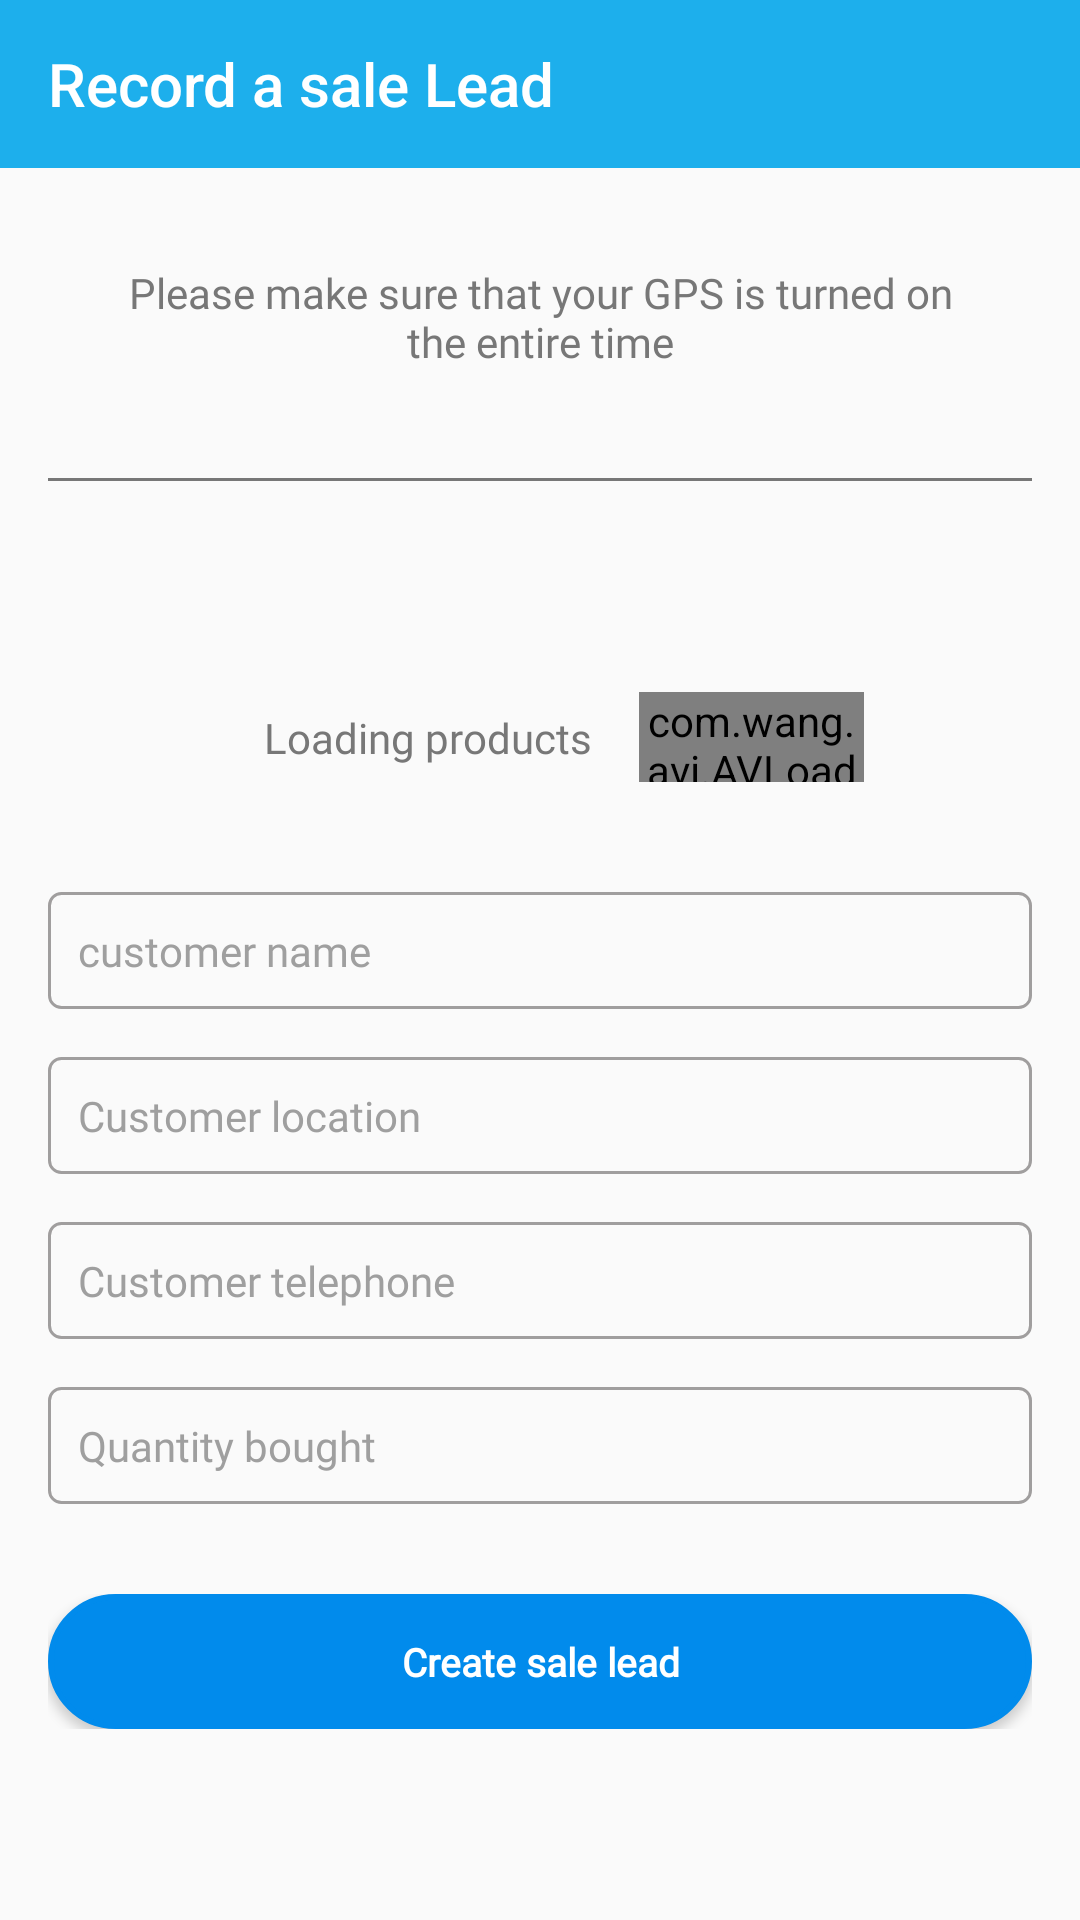

Android layout source for this screen:
<!-- AndroidManifest.xml: application theme AppTheme -->
<!-- res/layout/activity_lead.xml -->
<?xml version="1.0" encoding="utf-8"?>
<LinearLayout xmlns:android="http://schemas.android.com/apk/res/android"
    xmlns:app="http://schemas.android.com/apk/res-auto"
    xmlns:tools="http://schemas.android.com/tools"
    android:layout_width="match_parent"
    android:layout_height="match_parent"
    android:orientation="vertical"
    tools:context=".activities.LeadActivity">
    <androidx.appcompat.widget.Toolbar
        android:id="@+id/toolbar"
        android:layout_width="match_parent"
        android:layout_height="wrap_content"
        android:background="@color/colorPrimary"
        app:title="Record a sale Lead"
        app:titleMarginStart="@dimen/sixteen"
        app:popupTheme="@style/AppTheme.PopupOverlay"
        app:titleTextColor="@color/colorWhite" />
    <ScrollView
        android:layout_marginBottom="@dimen/sixteen"
        android:layout_width="match_parent"
        android:layout_height="wrap_content"
        android:scrollbars="none">

        <LinearLayout
            android:layout_width="match_parent"
            android:layout_height="wrap_content"
            android:orientation="vertical"
            android:padding="@dimen/sixteen">
            <TextView
                android:layout_width="wrap_content"
                android:layout_height="wrap_content"
                android:layout_gravity="center_horizontal"
                android:layout_marginBottom="@dimen/twenty"
                android:fontFamily="@font/poppins_regular"
                android:gravity="center_horizontal"
                android:padding="@dimen/sixteen"
                android:text="@string/new_sales"
                android:textColor="@color/colorText"
                android:textSize="@dimen/txt_fourteen" />

            <View
                android:layout_width="match_parent"
                android:layout_height="1dp"
                android:background="@color/colorText" />

            <LinearLayout

                android:layout_marginTop="@dimen/fifty"
                android:layout_width="match_parent"
                android:layout_height="wrap_content"
                android:orientation="vertical">
                <RelativeLayout
                    android:id="@+id/loader_layout"
                    android:layout_gravity="center_horizontal"
                    android:layout_width="wrap_content"
                    android:layout_height="wrap_content">
                    <TextView
                        android:layout_centerVertical="true"
                        android:id="@+id/loading_text"
                        android:layout_width="wrap_content"
                        android:layout_height="wrap_content"
                        android:layout_gravity="center_horizontal"
                        android:layout_marginBottom="@dimen/twenty"
                        android:fontFamily="@font/poppins_regular"
                        android:gravity="center_horizontal"
                        android:padding="@dimen/sixteen"
                        android:text="Loading products"
                        android:textColor="@color/colorText"
                        android:textSize="@dimen/txt_fourteen" />
                    <com.wang.avi.AVLoadingIndicatorView
                        android:layout_centerVertical="true"
                        android:layout_toRightOf="@+id/loading_text"
                        android:layout_marginTop="@dimen/sixteen"
                        android:id="@+id/indicator_loader"
                        android:layout_width="@dimen/seventy_five"
                        android:layout_height="@dimen/thirty"
                        android:visibility="visible"
                        android:layout_gravity="center_horizontal"
                        app:indicatorColor="@color/colorSecondary" />
                </RelativeLayout>
                <Spinner
                    android:id="@+id/spinner_product_name"
                    android:layout_width="match_parent"
                    android:layout_height="match_parent"
                    android:background="@drawable/edit_text_background"
                    android:elevation="10dp"
                    android:fontFamily="@font/poppins_regular"
                    android:inputType="text"
                    android:hint="Product name"
                    android:textColor="@color/colorBlack"
                    android:textColorHint="#9F9F9F"
                    android:textSize="14sp" />
            </LinearLayout>
            <LinearLayout
                android:layout_marginTop="@dimen/sixteen"
                android:layout_width="match_parent"
                android:layout_height="wrap_content"
                android:orientation="vertical">
                <EditText
                    android:id="@+id/et_customer_name"
                    android:layout_width="match_parent"
                    android:layout_height="match_parent"
                    android:background="@drawable/edit_text_background"
                    android:elevation="10dp"
                    android:hint="customer name"
                    android:fontFamily="@font/poppins_regular"
                    android:inputType="text"
                    android:padding="10sp"
                    android:textColor="@color/colorBlack"
                    android:textColorHint="#9F9F9F"
                    android:textSize="14sp" />
            </LinearLayout>
            <LinearLayout
                android:layout_marginTop="@dimen/sixteen"
                android:layout_width="match_parent"
                android:layout_height="wrap_content"
                android:orientation="vertical">

                <EditText
                    android:id="@+id/et_customer_location"
                    android:layout_width="match_parent"
                    android:layout_height="match_parent"
                    android:background="@drawable/edit_text_background"
                    android:elevation="10dp"
                    android:fontFamily="@font/poppins_regular"
                    android:inputType="text"
                    android:padding="10sp"
                    android:hint="Customer location"
                    android:textColor="@color/colorBlack"
                    android:textColorHint="#9F9F9F"
                    android:textSize="14sp" />
            </LinearLayout>

            <LinearLayout
                android:layout_marginTop="@dimen/sixteen"
                android:layout_width="match_parent"
                android:layout_height="wrap_content"
                android:orientation="vertical">
                <EditText
                    android:id="@+id/et_customer_telephone"
                    android:layout_width="match_parent"
                    android:layout_height="match_parent"
                    android:background="@drawable/edit_text_background"
                    android:elevation="10dp"
                    android:fontFamily="@font/poppins_regular"
                    android:inputType="phone"
                    android:hint="Customer telephone"
                    android:padding="10sp"
                    android:textColor="@color/colorBlack"
                    android:textColorHint="#9F9F9F"
                    android:textSize="14sp" />
            </LinearLayout>
            <LinearLayout
                android:layout_marginTop="@dimen/sixteen"
                android:layout_width="match_parent"
                android:layout_height="wrap_content"
                android:orientation="vertical">

                <EditText
                    android:id="@+id/et_quantity_bought"
                    android:layout_width="match_parent"
                    android:layout_height="match_parent"
                    android:background="@drawable/edit_text_background"
                    android:elevation="10dp"
                    android:fontFamily="@font/poppins_regular"
                    android:inputType="text"
                    android:padding="10sp"
                    android:hint="Quantity bought"
                    android:textColor="@color/colorBlack"
                    android:textColorHint="#9F9F9F"
                    android:textSize="14sp" />
            </LinearLayout>

            <LinearLayout
                android:layout_marginTop="30dp"
                android:layout_width="match_parent"
                android:layout_height="wrap_content"
                android:orientation="horizontal">
                <Button
                    android:foreground="?attr/selectableItemBackgroundBorderless"
                    android:id="@+id/btn_convert_lead_to_sale"
                    android:layout_width="match_parent"
                    android:layout_height="45dp"
                    android:layout_below="@+id/layout_location"
                    android:background="@drawable/round_button_solid_background"
                    android:fontFamily="@font/poppins_regular"
                    android:padding="@dimen/eight"
                    android:text="Create sale lead"
                    android:textAllCaps="false"
                    android:textColor="@color/colorWhite"
                    android:textSize="13sp"
                    android:textStyle="bold" />

            </LinearLayout>
        </LinearLayout>

    </ScrollView>
</LinearLayout>
<!-- resources referenced by this layout -->
<resources>
  <color name="colorBlack">#252525</color>
  <color name="colorPrimary">#1DAFEC</color>
  <color name="colorSecondary">#F38435</color>
  <color name="colorText">#777777</color>
  <color name="colorWhite">#FFFFFF</color>
  <dimen name="eight">8dp</dimen>
  <dimen name="fifty">50dp</dimen>
  <dimen name="seventy_five">75dp</dimen>
  <dimen name="sixteen">16dp</dimen>
  <dimen name="thirty">30dp</dimen>
  <dimen name="twenty">20dp</dimen>
  <dimen name="txt_fourteen">14sp</dimen>
  <!-- drawable edit_text_background (drawable-v24) -->
  <shape xmlns:android="http://schemas.android.com/apk/res/android">
  
      
      <stroke
          android:width="1dp"
          android:color="#A09E9E" />
      <corners android:radius="4dp"/>
  </shape>
  <!-- drawable round_button_solid_background (drawable) -->
  <?xml version="1.0" encoding="utf-8"?>
  <selector xmlns:android="http://schemas.android.com/apk/res/android">
  
      <item android:state_pressed="true">
  
          <shape>
              <stroke android:width="2dp" android:color="#018BEC" />
              <corners android:radius="50dp" />
              <padding android:bottom="15dp" android:left="15dp" android:right="15dp" android:top="15dp" />
              <solid android:color="#018BEC"></solid>
          </shape>
      </item>
  
      <item android:state_enabled="false">
          <shape>
              <stroke android:width="2dp" android:color="@color/colorGrey" />
              <corners android:radius="50dp" />
              <padding android:bottom="15dp" android:left="15dp" android:right="15dp" android:top="15dp" />
              <solid android:color="@color/colorGrey"></solid>
          </shape>
  
      </item>
  
      <item>
  
          <shape>
              <stroke android:width="2dp" android:color="#018BEC" />
              <corners android:radius="50dp" />
              <padding android:bottom="15dp" android:left="15dp" android:right="15dp" android:top="15dp" />
              <solid android:color="#018BEC"></solid>
          </shape>
  
      </item>
  </selector>
  <string name="new_sales">Please make sure that your GPS is turned on the entire time</string>
  <style name="AppTheme.PopupOverlay" parent="ThemeOverlay.AppCompat.Light" />
  <style name="AppTheme" parent="Theme.AppCompat.Light.NoActionBar">
          
          <item name="colorPrimary">@color/colorPrimary</item>
          <item name="colorPrimaryDark">@color/colorPrimaryDark</item>
          <item name="colorAccent">@color/colorAccent</item>
      </style>
  <color name="colorGrey">#A5A8AA</color>
  <color name="colorPrimaryDark">#018BEC</color>
  <color name="colorAccent">#018BEC</color>
</resources>
